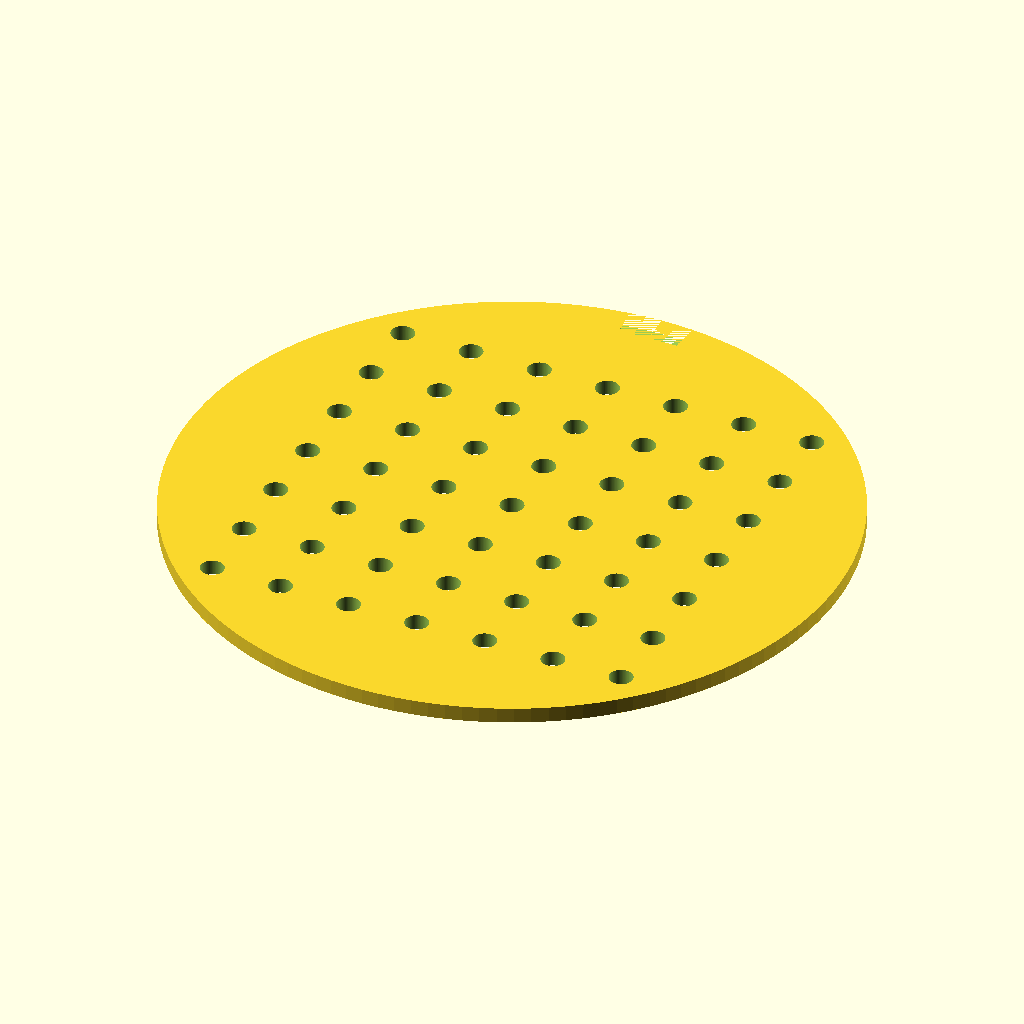
Cell 1: rendered with the file's own defaults.
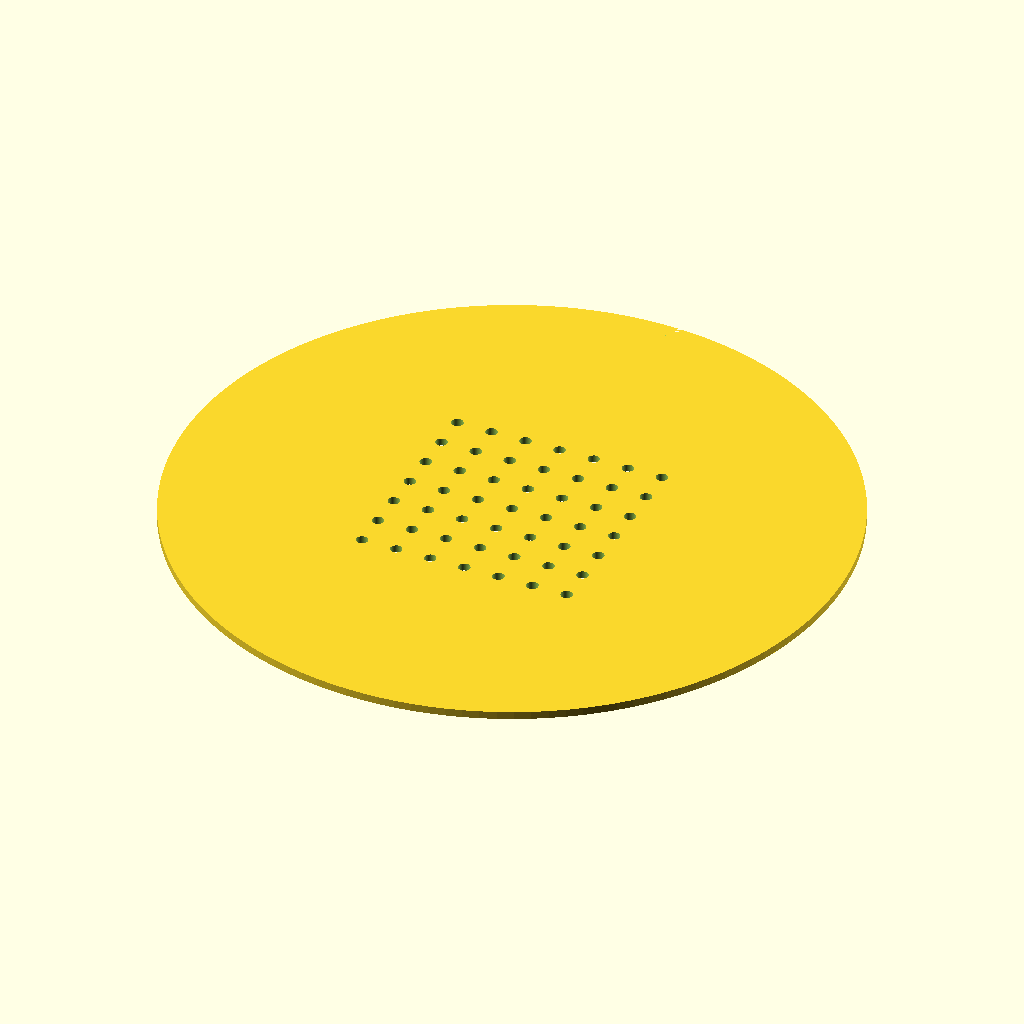
Cell 2: disc_d = 170 (everything else at default).
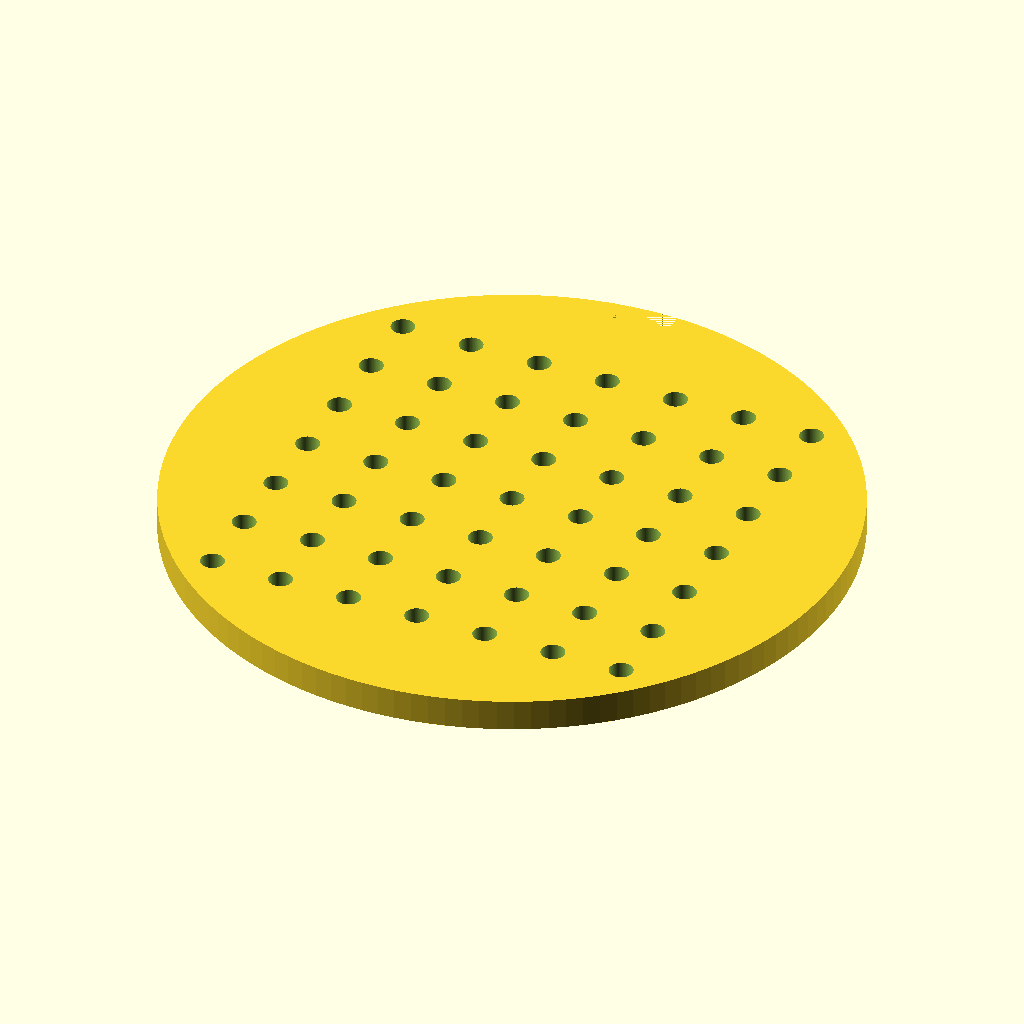
Cell 3: disc_h = 4 (everything else at default).
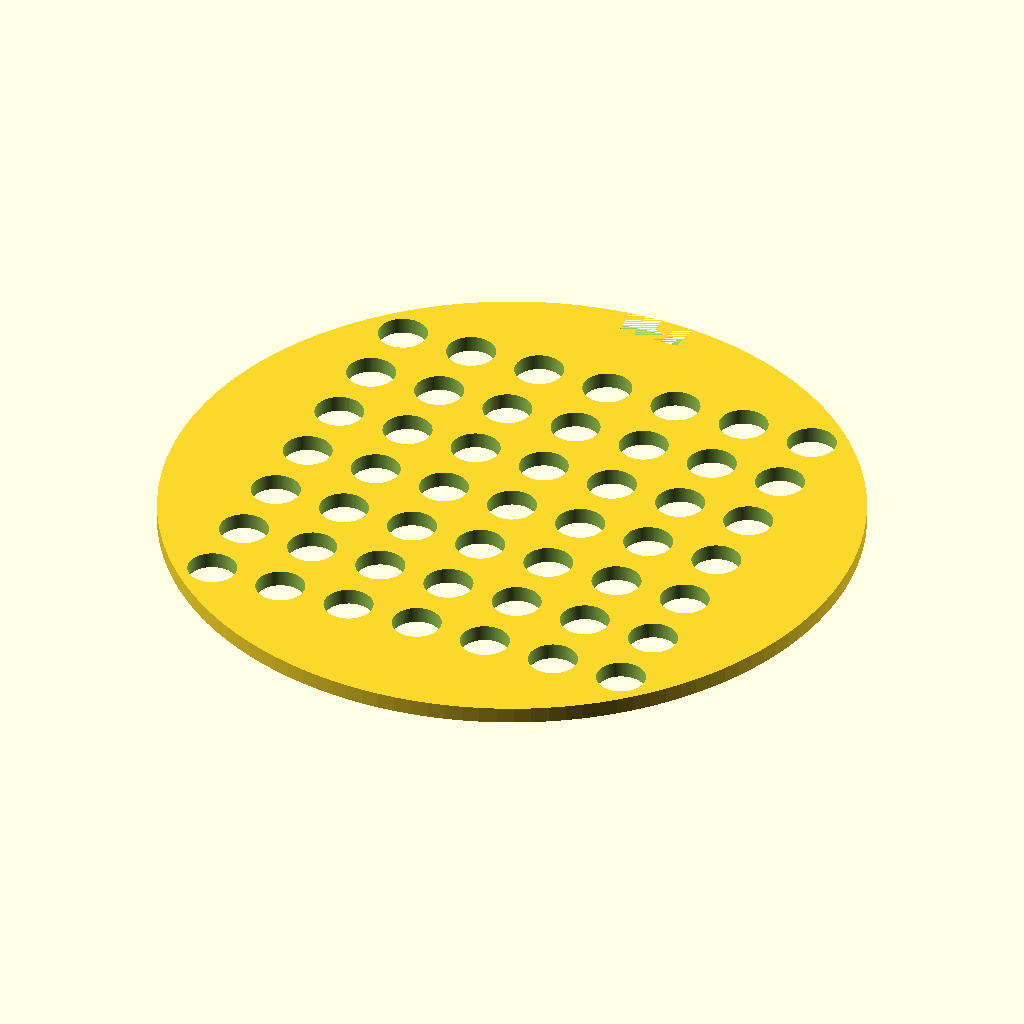
Cell 4: the same model with hole_d = 6.
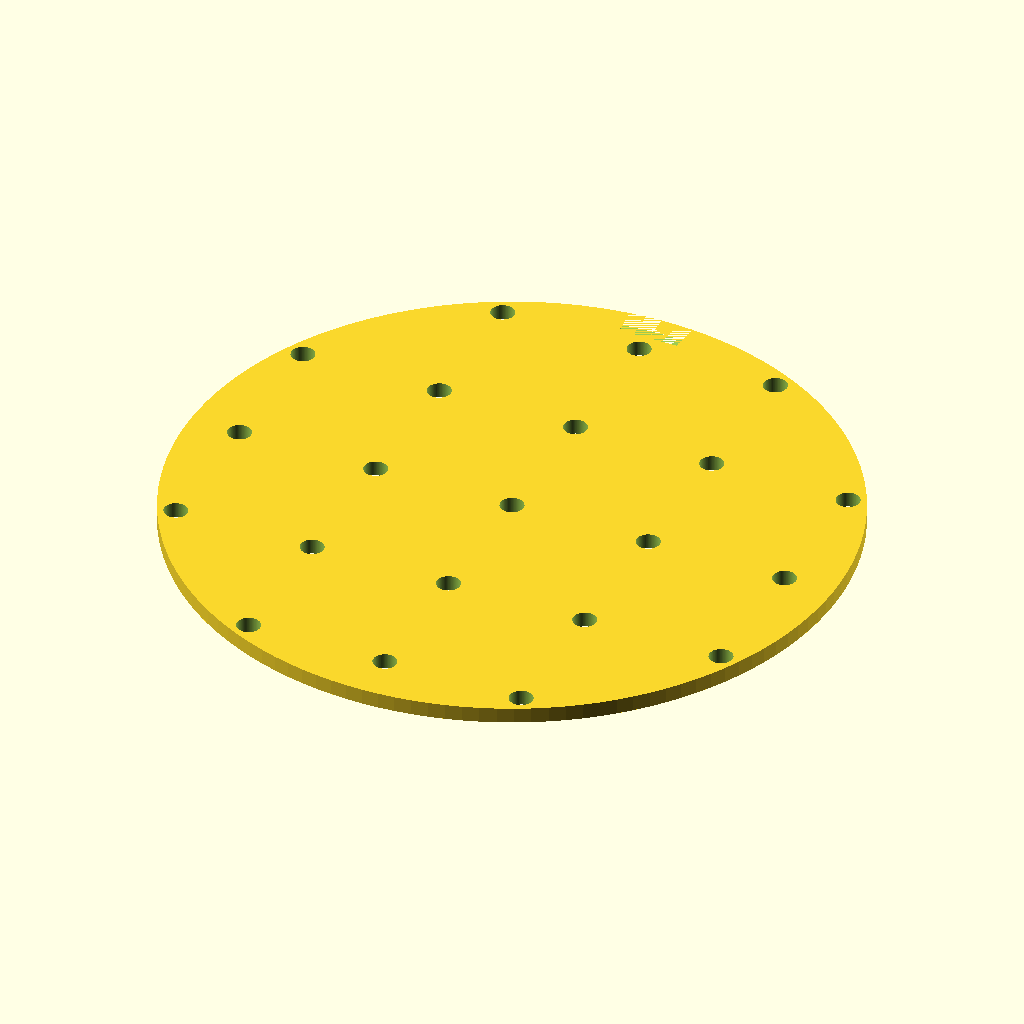
Cell 5: hole_pitch = 18 (everything else at default).
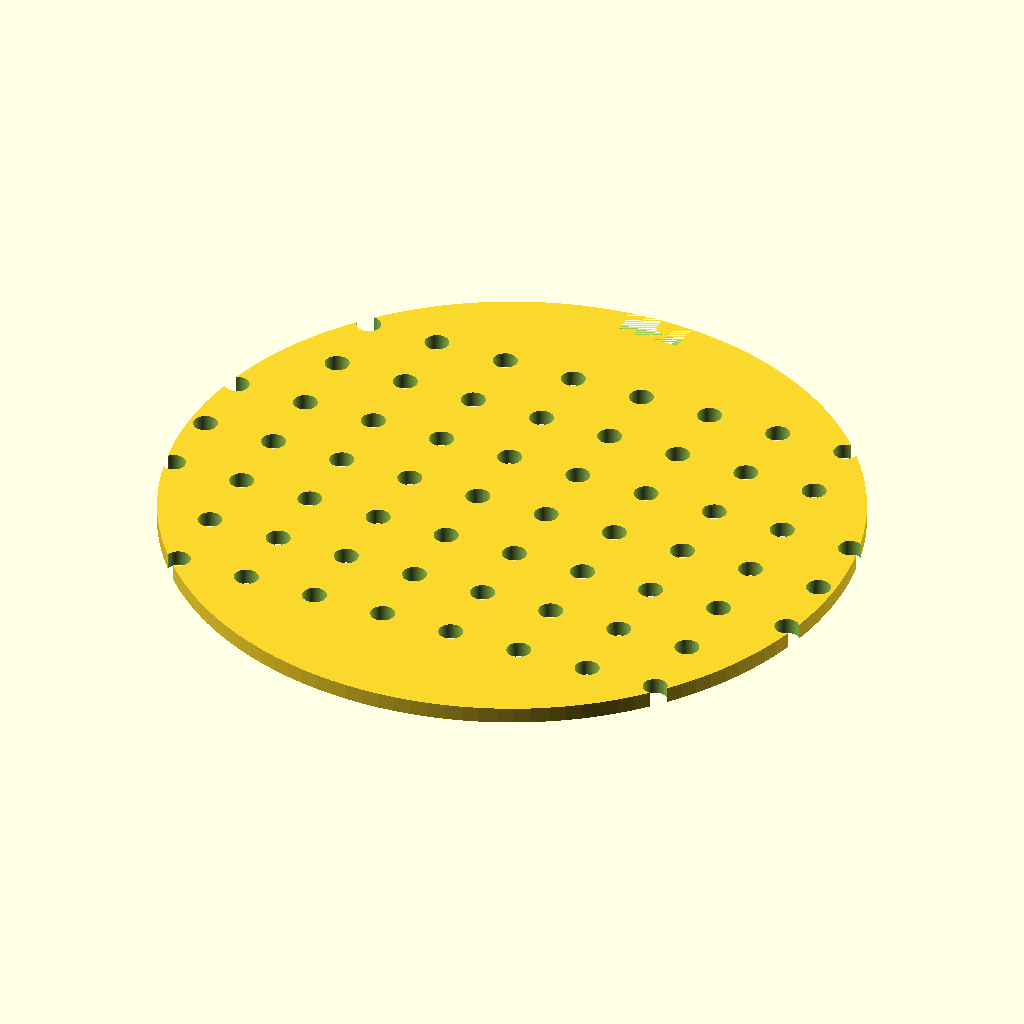
Cell 6: the same model with hole_count_x = 14.
All cells are drawn from the same view direction (rotation 55°, 0°, 25°, orthographic, colour scheme Cornfield), but the view is re-fitted for each cell, so position and scale can differ between cells as well as the parameter.
The OpenSCAD source (bench/results/gpu-v9s1-g3/code/scadcoder-v9s1/seed_sowing_template_s4_a1.scad):
// Petri dish sowing template
// Print orientation: flat on bed, z = 0 up to disc thickness

// ---------- Parameters ----------
disc_d        = 85;    // disc outer diameter
disc_h        = 2;     // disc thickness
hole_d        = 3;     // through-hole diameter
hole_pitch    = 9;     // centre-to-centre spacing (X and Y)
hole_count_x  = 7;     // holes along X
hole_count_y  = 7;     // holes along Y
notch_w       = 10;    // orientation notch width (X)
notch_d       = 4;     // orientation notch depth from rim (Y)
eps           = 0.5;   // cutter overshoot past faces

$fn = 128;

// ---------- Model ----------
difference() {
    // Main disc
    cylinder(d = disc_d, h = disc_h);

    // 7 x 7 hole grid, centred
    for (i = [-hole_count_x / 2 + 0.5 : hole_count_x / 2 - 0.5])
        for (j = [-hole_count_y / 2 + 0.5 : hole_count_y / 2 - 0.5])
            translate([i * hole_pitch, j * hole_pitch, -eps])
                cylinder(d = hole_d, h = disc_h + 2 * eps);

    // Rectangular notch on +Y side, centred on Y axis
    translate([-(notch_w / 2), disc_d / 2 - notch_d, 0])
        cube([notch_w, notch_d, disc_h]);
}
Customizer parameters (derived from the source; name, type, default, range or options):
disc_d: number, default 85
disc_h: number, default 2
hole_d: number, default 3
hole_pitch: number, default 9
hole_count_x: number, default 7
hole_count_y: number, default 7
notch_w: number, default 10
notch_d: number, default 4
eps: number, default 0.5
